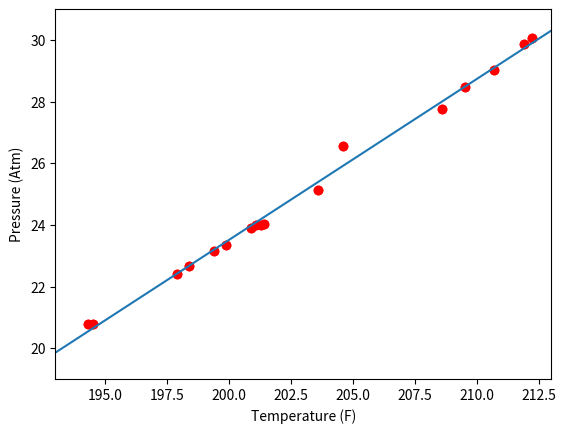

Python code for this plot:
from __future__ import division, print_function, unicode_literals
import numpy as np
import matplotlib.pyplot as plt
# Temp (F degree)
X = np.array([[194.5, 194.3, 197.9, 198.4, 199.4, 199.9, 200.9, 201.1, 201.4, 201.3, 203.6, 204.6, 209.5, 208.6, 210.7, 211.9, 212.2]]).T
# Press (Atm)
y = np.array([[20.79,20.79,22.4,22.67,23.15,23.35,23.89,23.99,24.02,24.01,25.14,26.57,28.49,27.76,29.04,29.88,30.06]]).T
# Visualize data
plt.plot(X, y, 'ro')
plt.axis([193, 213, 19, 31])
plt.xlabel('Temperature (F)')
plt.ylabel('Pressure (Atm)')
plt.show()
# Building Xbar
one = np.ones((X.shape[0], 1))
Xbar = np.concatenate((one, X), axis = 1)

# Calculating weights of the fitting line
A = np.dot(Xbar.T, Xbar)
b = np.dot(Xbar.T, y)
w = np.dot(np.linalg.pinv(A), b)
print('w = ', w)
# Preparing the fitting line
w_0 = w[0][0]
w_1 = w[1][0]
x0 = np.linspace(193, 213, 2)
y0 = w_0 + w_1*x0

# Drawing the fitting line
plt.plot(X.T, y.T, 'ro') # data
plt.plot(x0, y0) # the fitting line
plt.axis([193, 213, 19, 31])
plt.xlabel('Temperature (F)')
plt.ylabel('Pressure (Atm)')
plt.show()